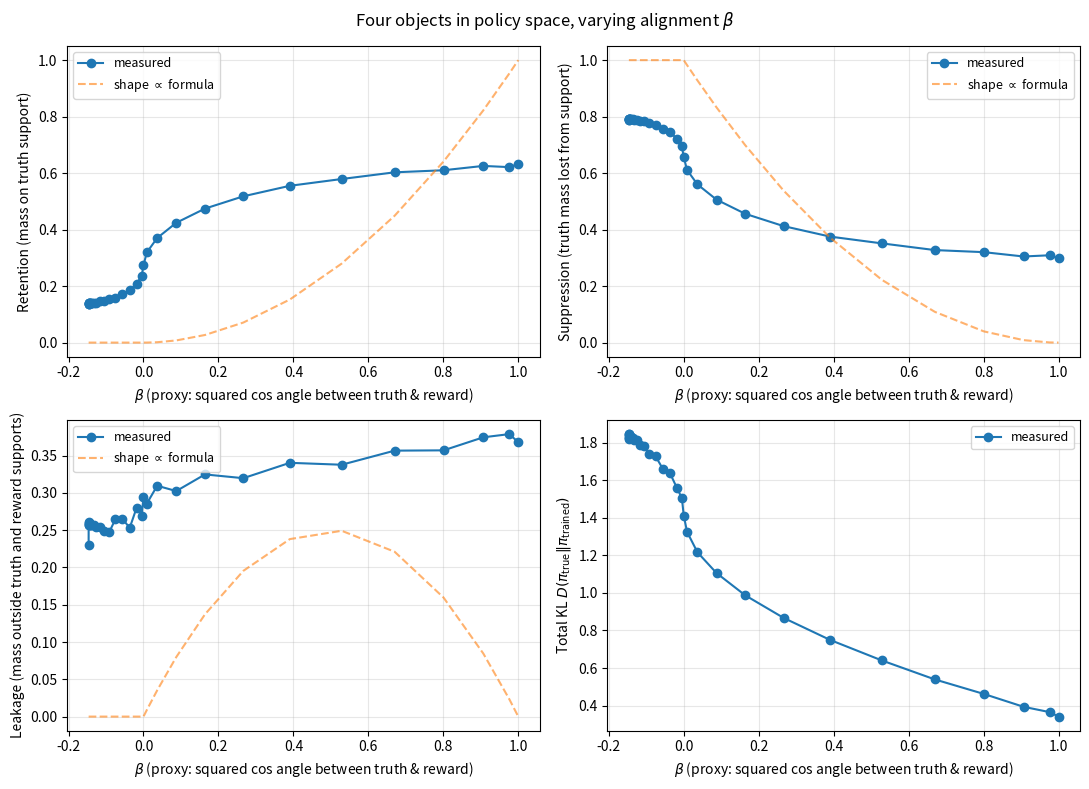

Write the Python code that produced this figure. (Note: this script raises an exception after producing the figure.)
"""
Do the four objects predict the right behavior in the policy-space setting?

Setup:
- Policy on output Y given input x (single x for simplicity)
- Truth pi_true is concentrated in a "query direction" — one specific output
- Reward r encourages outputs in a "constraint direction" — different output
- Vary alignment between query and constraint by adjusting which outputs
  the truth distribution and the reward emphasize
- Train (e-project) reference uniform onto constraint to get pi_trained
- Measure four observable signatures:
    * Retention:   probability mass pi_trained puts on truth-supported outputs
    * Suppression: how much truth-mass got pushed out of truth-supported outputs
    * Leakage:     probability mass pi_trained puts on "neighboring" outputs
                   (outputs that are neither in the truth support nor in the
                   reward-favored set, but appear due to the constraint
                   smearing across non-target dimensions)
    * Total error: KL(pi_true || pi_trained)

Key thing being tested: do these quantities trace the predicted curves
(beta^2, (1-beta)^2, beta(1-beta), 1-beta) as alignment varies?

Definition of beta in this setup: the squared cosine of the angle between
the truth direction and the constraint direction in policy space (with
Fisher metric near the reference). For finite-support distributions where
the reference is uniform, this works out to the Bhattacharyya-coefficient-
squared between the truth distribution and the reward-induced distribution
on the same support, after lifting to log-space.

Concretely, for two pure delta-like distributions on disjoint singleton
supports, beta = 0; for fully aligned, beta = 1.  Linear-mixture interpolation
between these gives intermediate betas.
"""
import numpy as np
import matplotlib.pyplot as plt


def kl(p, q):
    return np.sum(p * (np.log(p + 1e-30) - np.log(q + 1e-30)))


def e_project_to_reward(pi_0, reward, R_0, tol=1e-12):
    """e-projection of pi_0 onto {pi: E_pi[reward] >= R_0}."""
    def policy(lam):
        L = np.log(pi_0 + 1e-30) + lam * reward
        L -= L.max()
        p = np.exp(L); p /= p.sum()
        return p
    if policy(0) @ reward >= R_0:
        return policy(0), 0.0
    lo, hi = 0.0, 50.0
    while policy(hi) @ reward < R_0:
        hi *= 2
    for _ in range(300):
        mid = 0.5 * (lo + hi)
        if policy(mid) @ reward < R_0: lo = mid
        else: hi = mid
        if hi - lo < tol: break
    return policy(mid), mid


# Setup:  outputs are 0..N-1.
# Truth: peak at output 0 with sharpness s_t
# Constraint reward: sharpness s_r, peak at output that varies with alignment
# We measure the four quantities in three regions:
#    Q ("truth support"):   outputs near 0
#    C ("reward-favored"):  outputs near peak_r
#    Other ("leakage region"): outputs in neither region
N = 32
sigma = 2.5  # width of "support" in output space


def gauss(N, center, sigma):
    x = np.arange(N)
    p = np.exp(-((x - center) ** 2) / (2 * sigma ** 2))
    return p / p.sum()


# Define query support Q and complement
def support_indicator(center, width=4):
    x = np.arange(N)
    return np.abs(x - center) <= width


# Sweep "alignment" by varying the position of the reward peak
truth_center = N // 4  # 8
truth_dist = gauss(N, truth_center, sigma)
truth_support = support_indicator(truth_center, width=4)

# Reference uniform
pi_ref = np.ones(N) / N

# Reward shapes: localized near reward_center with sigma_r
def make_reward(center, sigma_r=2.5, R_max=0.7):
    """Reward that peaks at `center`, smooth, sums-to-zero shape."""
    x = np.arange(N)
    r = np.exp(-((x - center) ** 2) / (2 * sigma_r ** 2))
    r = r / r.max()  # max value 1
    return r


# Compute principal-angle proxy beta for this setup:
# Use squared cosine of angle between truth and reward in their natural representation
# (here: dot product of normalized vectors).
def compute_beta(truth_dist, reward):
    # Take square root of truth (so it lives in L^2, like an amplitude),
    # and a normalized version of the reward shape after baseline subtraction.
    # In Fisher tangent at uniform, the natural inner product is just
    # sum p_x q_x (see KL second-order Taylor at uniform).
    # For two unit vectors in this metric, beta = (sum p q)^2 / (sum p^2 sum q^2)... 
    # but truth and reward play different roles.  Use the approximation:
    # beta = (sum truth * reward_normalized)^2 / (sum truth^2 sum reward_normalized^2)
    r_centered = reward - reward.mean()
    t_centered = truth_dist - truth_dist.mean()
    if np.linalg.norm(r_centered) < 1e-10 or np.linalg.norm(t_centered) < 1e-10:
        return 0.0
    cos = (t_centered @ r_centered) / (np.linalg.norm(t_centered) * np.linalg.norm(r_centered))
    return cos ** 2 * np.sign(t_centered @ r_centered)


# Sweep reward position from far-from-truth (orthogonal) to coincident-with-truth (aligned)
reward_centers = np.linspace(N - 1 - truth_center, truth_center, 33)  # from 23 down to 8

results = {
    "beta": [],
    "retention": [],   # mass pi_trained puts on truth_support
    "suppression": [], # truth_dist mass on truth_support minus pi_trained mass on truth_support
    "leakage": [],     # mass pi_trained puts outside both truth_support and reward_support
    "total_kl": [],
    "reward_center": [],
}

R_0 = 0.5  # constraint demands E[reward] >= R_0 (reward max = 1)

for rc in reward_centers:
    reward = make_reward(rc)
    reward_support = support_indicator(rc, width=4)

    # Train: e-project uniform onto {E[reward] >= R_0}
    pi_trained, lam = e_project_to_reward(pi_ref, reward, R_0)

    # Measurements
    beta = compute_beta(truth_dist, reward)

    # Mass-on-region quantities (these are the "policy space" analogs of the four objects)
    retention = pi_trained[truth_support].sum()
    truth_mass_in_support = truth_dist[truth_support].sum()  # ~ 1 by construction
    suppression = truth_mass_in_support - retention

    # Leakage region: outside both truth and reward supports
    leakage_region = ~(truth_support | reward_support)
    leakage = pi_trained[leakage_region].sum()

    total_kl_val = kl(truth_dist, pi_trained)

    results["beta"].append(beta)
    results["retention"].append(retention)
    results["suppression"].append(suppression)
    results["leakage"].append(leakage)
    results["total_kl"].append(total_kl_val)
    results["reward_center"].append(rc)


# Sort by beta to plot clean curves
beta_arr = np.array(results["beta"])
order = np.argsort(beta_arr)

fig, axes = plt.subplots(2, 2, figsize=(11, 8))
fig.suptitle(r"Four objects in policy space, varying alignment $\beta$", fontsize=12)

for ax, key, label, predicted in [
    (axes[0, 0], "retention", "Retention (mass on truth support)", lambda b: b ** 2),
    (axes[0, 1], "suppression", "Suppression (truth mass lost from support)", lambda b: (1 - b) ** 2),
    (axes[1, 0], "leakage", "Leakage (mass outside truth and reward supports)", lambda b: b * (1 - b)),
    (axes[1, 1], "total_kl", r"Total KL $D(\pi_{\rm true} \| \pi_{\rm trained})$", None),
]:
    arr = np.array(results[key])[order]
    b = beta_arr[order]
    ax.plot(b, arr, 'o-', color="C0", label="measured")
    if predicted is not None:
        # Scale prediction to match observed range for shape comparison
        pred_curve = predicted(np.clip(b, 0, 1))
        ax.plot(b, pred_curve, '--', color="C1", alpha=0.6, label=f"shape $\\propto$ formula")
    ax.set_xlabel(r"$\beta$ (proxy: squared cos angle between truth & reward)")
    ax.set_ylabel(label)
    ax.legend(fontsize=9)
    ax.grid(alpha=0.3)

plt.tight_layout()
plt.savefig("/mnt/user-data/outputs/four_objects_policy_space.png", dpi=130, bbox_inches="tight")
print("Saved figure: /mnt/user-data/outputs/four_objects_policy_space.png")
print()


# Print a table
print("=" * 90)
print(f"{'beta':>8} {'reward_c':>10} {'retention':>12} {'suppression':>13} {'leakage':>10} {'total_KL':>10}")
print("-" * 90)
for i in order:
    print(f"{results['beta'][i]:>8.3f} {results['reward_center'][i]:>10.1f} "
          f"{results['retention'][i]:>12.4f} {results['suppression'][i]:>13.4f} "
          f"{results['leakage'][i]:>10.4f} {results['total_kl'][i]:>10.4f}")
print()


# Check peak locations (rough)
def peak_beta(arr, betas):
    valid = ~np.isnan(arr)
    return betas[valid][np.argmax(np.array(arr)[valid])]


def trough_beta(arr, betas):
    valid = ~np.isnan(arr)
    return betas[valid][np.argmin(np.array(arr)[valid])]


print(f"Peak/trough analysis:")
print(f"  retention peak at beta = {peak_beta(results['retention'], beta_arr):+.3f}  "
      f"(predicted: near beta=1)")
print(f"  suppression peak at beta = {peak_beta(results['suppression'], beta_arr):+.3f}  "
      f"(predicted: near beta=0)")
print(f"  leakage peak at beta = {peak_beta(results['leakage'], beta_arr):+.3f}  "
      f"(predicted: near beta=0.5)")
print(f"  total KL peak at beta = {peak_beta(results['total_kl'], beta_arr):+.3f}  "
      f"(predicted: near beta=0)")

# Predicted shape correlations
import scipy.stats as st
def correlate(arr, predicted_shape, betas):
    arr = np.array(arr)
    pred = predicted_shape(np.clip(betas, 0, 1))
    return st.pearsonr(arr, pred)[0]

print()
print(f"Shape correlation (Pearson r between measured and predicted-formula):")
print(f"  retention vs beta^2:        r = {correlate(results['retention'], lambda b: b**2, beta_arr):.4f}")
print(f"  suppression vs (1-beta)^2:  r = {correlate(results['suppression'], lambda b: (1-b)**2, beta_arr):.4f}")
print(f"  leakage vs beta(1-beta):    r = {correlate(results['leakage'], lambda b: b*(1-b), beta_arr):.4f}")
print(f"  total_KL vs (1-beta):       r = {correlate(results['total_kl'], lambda b: 1-b, beta_arr):.4f}")
